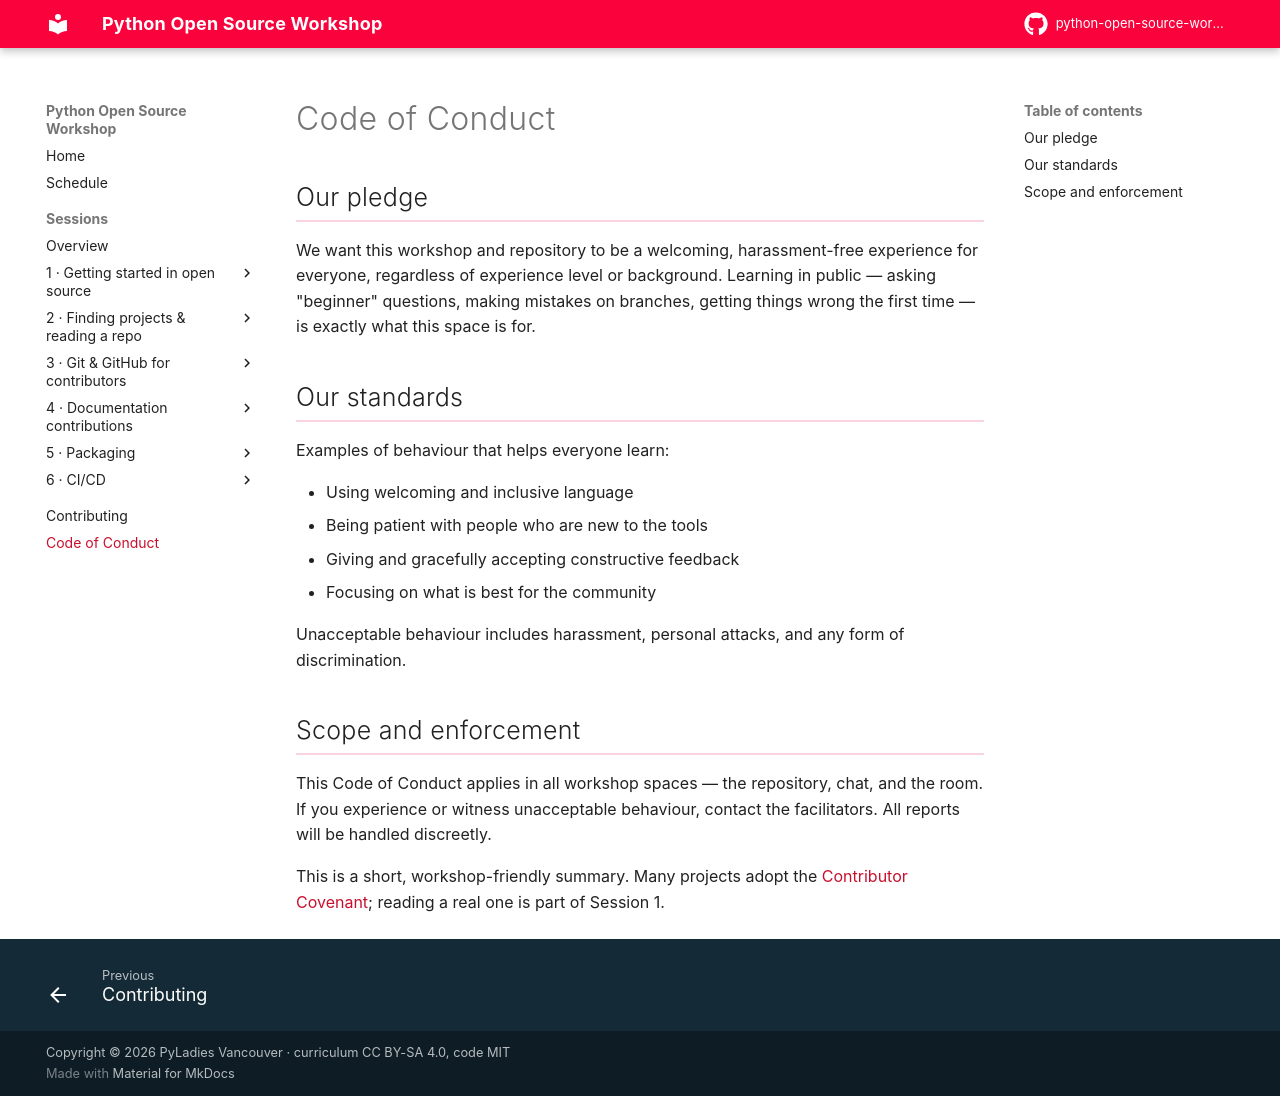

repository: pyladies-vancouver/python-open-source-workshop · page: CODE_OF_CONDUCT/index.html · generator: mkdocs

# Code of Conduct

## Our pledge

We want this workshop and repository to be a welcoming, harassment-free
experience for everyone, regardless of experience level or background. Learning
in public — asking "beginner" questions, making mistakes on branches, getting
things wrong the first time — is exactly what this space is for.

## Our standards

Examples of behaviour that helps everyone learn:

- Using welcoming and inclusive language
- Being patient with people who are new to the tools
- Giving and gracefully accepting constructive feedback
- Focusing on what is best for the community

Unacceptable behaviour includes harassment, personal attacks, and any form of
discrimination.

## Scope and enforcement

This Code of Conduct applies in all workshop spaces — the repository, chat, and
the room. If you experience or witness unacceptable behaviour, contact the
facilitators. All reports will be handled discreetly.

This is a short, workshop-friendly summary. Many projects adopt the
[Contributor Covenant](https://www.contributor-covenant.org/); reading a real
one is part of Session 1.
